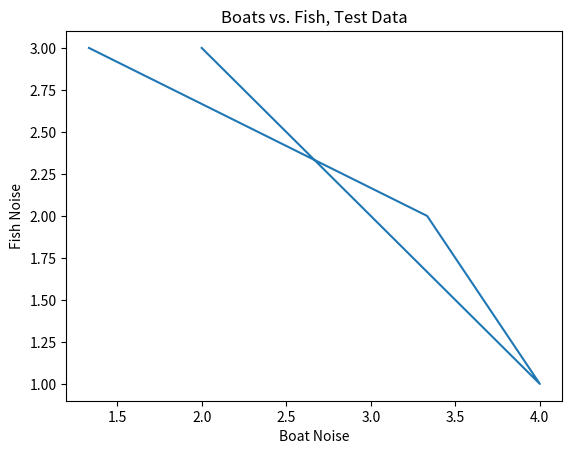

Write the Python code that produced this figure.
def corrdata(boat,fish,cliplength,timebucket,samplerate):
    """ This function takes in the amplitude over time of boats, and the number is fish heard per time bucket
    and then outputs the pearson correlation between the fish and boats
    boat: numpy array
    fish: numpy array
    cliplength: int of duration of clip in seconds
    timebucket: int of bucket size in seconds
    samplerate: int of samplerate in samples per second
    """
    import numpy as np
    import scipy.stats as stat
    
    #Divide the timestamps of fish into buckets
    #times = np.array(range(0,cliplength+1,timebucket))
    #np.histogram(fish,bins=times)

    #We need to find how much boat noise there is per timestamp
    sampsize = timebucket*samplerate #Make sure we know how many values are in a second
    print('Sample size', sampsize)
    remain = len(boat) % sampsize #Find out if our boat can be divided nicely
    if remain !=0: #Let's make sure we don't have a remainder
        boat = boat[0:-remain]
    chunksize = len(boat)/sampsize
    boatchunk = np.array_split(boat,chunksize) #We split the array into equal smaller arrays
    print(boatchunk)
    boatnoise = []
    for each in boatchunk: #Find the mean in each time bucket so that it matches the fish data
        print(each)
        if len(each)!= sampsize:
            print('The array was not divisible')
            break
        boatmean = np.mean(each)
        print(each, boatmean)
        boatnoise.append(boatmean)
    #print(boatnoise)
    #print('output length', len(boatnoise))
    
    #I need to have the timestamp length so that I can get accurate boat noise levels for each time
    #Correlate the two arrays, and output result
    if len(boatnoise) != len(fish):
        print('not the same length',len(boatnoise),len(fish))
    corr = stat.pearsonr(boatnoise,fish)
    print(corr)
    return boatnoise
    #this might not be the best correlation, since it only finds linear correlations

if __name__ == "__main__":
    import numpy as np
    import matplotlib.pyplot as plot
    test = np.array([1,2,3,2,1])
    fakeboat = np.array([1,2,3,4,4,4,4,4,4,4,3,3,3,2,2,2,1,1,10])
    fakefish = np.array([3,1,1,2,2.5,3])
    print('test length', len(test), len(fakeboat))
    newboat = corrdata(fakeboat,fakefish,2,1,3)
    plot.plot(newboat,fakefish)
    plot.xlabel('Boat Noise')
    plot.ylabel('Fish Noise')
    plot.title('Boats vs. Fish, Test Data')
    plot.show()